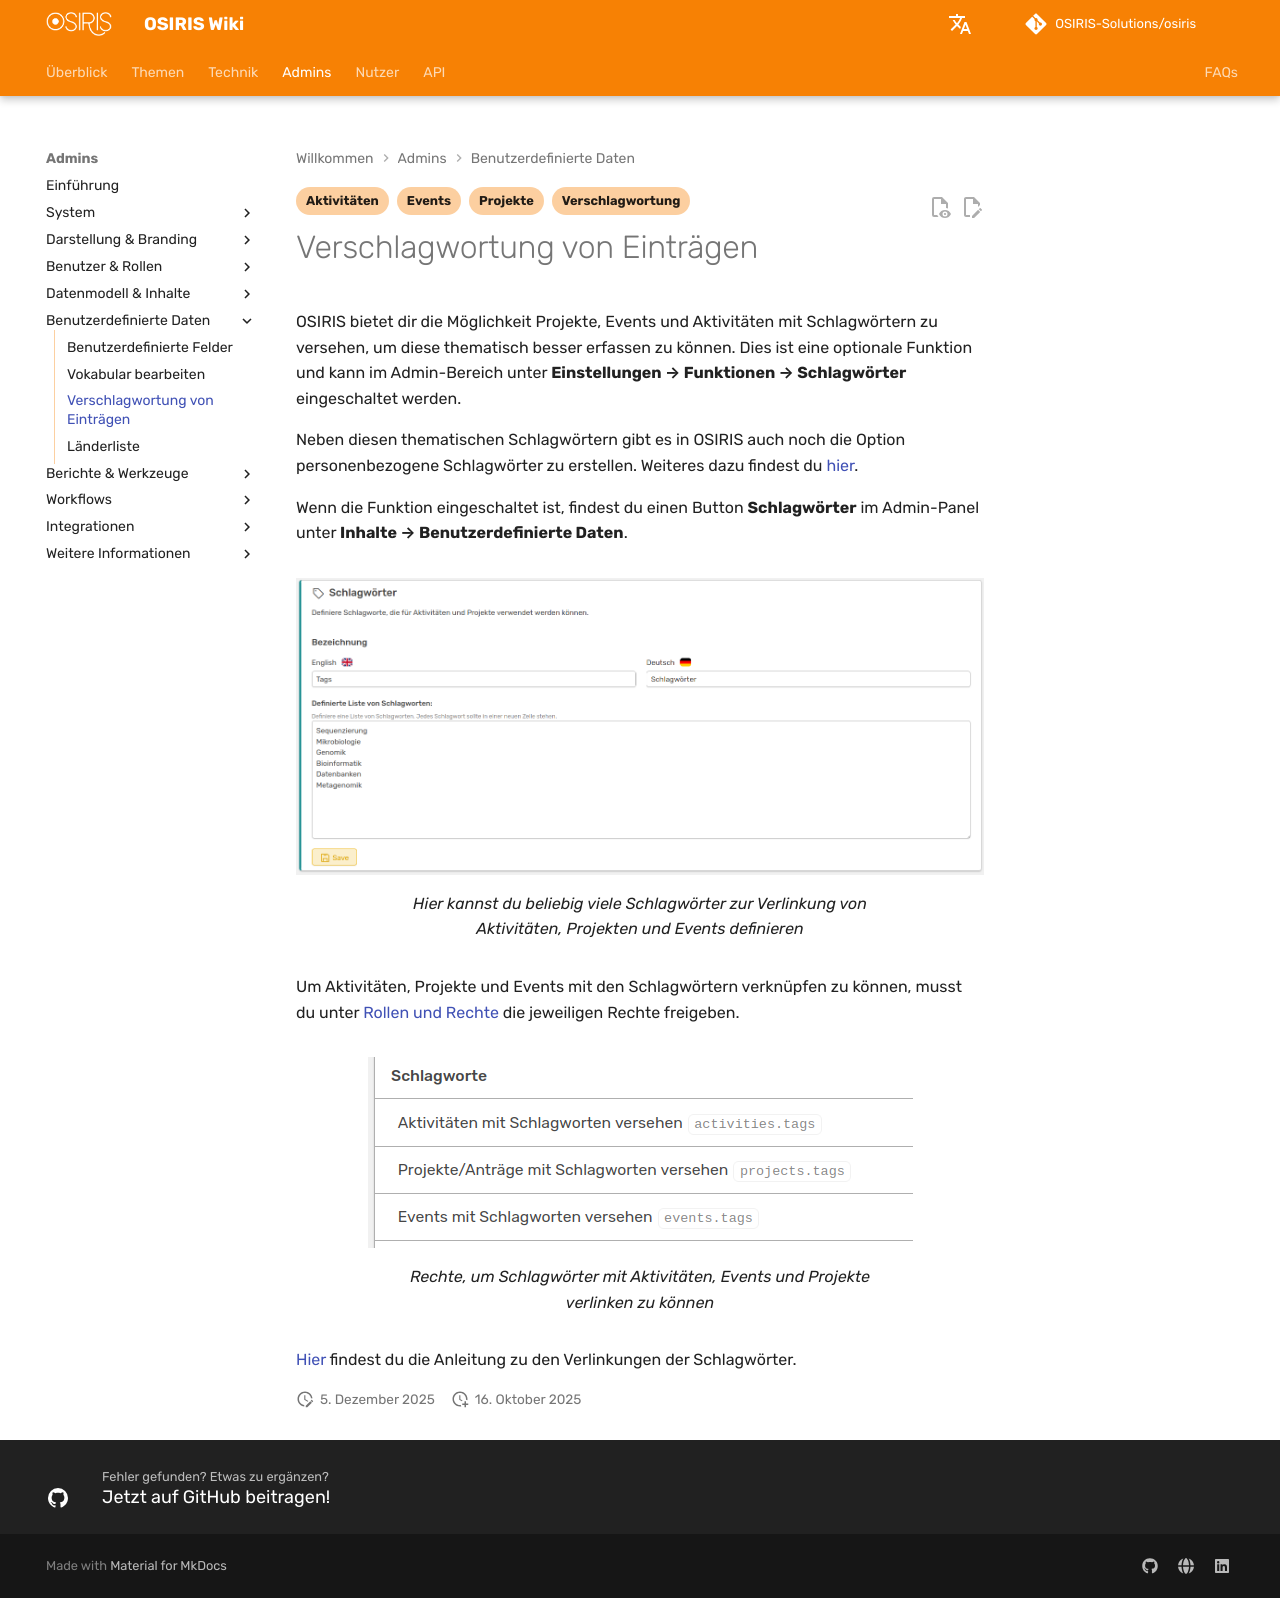

repository: OSIRIS-Solutions/osiris-wiki · page: admins/custom_data/keywords/index.html · generator: mkdocs

---
status: false
tags:
    - Verschlagwortung
    - Aktivitäten
    - Events
    - Projekte
---

# Verschlagwortung von Einträgen

OSIRIS bietet dir die Möglichkeit Projekte, Events und Aktivitäten mit Schlagwörtern zu versehen, um diese thematisch besser erfassen zu können. Dies ist eine optionale Funktion und kann im Admin-Bereich unter **Einstellungen &#8594 Funktionen &#8594 Schlagwörter** eingeschaltet werden.  

Neben diesen thematischen Schlagwörtern gibt es in OSIRIS auch noch die Option personenbezogene Schlagwörter zu erstellen. Weiteres dazu findest du [hier](/admins/content/persons/).

Wenn die Funktion eingeschaltet ist, findest du einen Button **Schlagwörter** im Admin-Panel unter **Inhalte &#8594 Benutzerdefinierte Daten**.

![Schlagwörter](screenshots/keywords_site.png)
///caption
Hier kannst du beliebig viele Schlagwörter zur Verlinkung von Aktivitäten, Projekten und Events definieren
///

Um Aktivitäten, Projekte und Events mit den Schlagwörtern verknüpfen zu können, musst du unter [Rollen und Rechte](/admins/roles/) die jeweiligen Rechte freigeben.

![Rechte Schlagwörter](screenshots/schlagwörter_rechte.png)
///caption
Rechte, um Schlagwörter mit Aktivitäten, Events und Projekte verlinken zu können
///

[Hier](/users/content/keywords/) findest du die Anleitung zu den Verlinkungen der Schlagwörter. 
